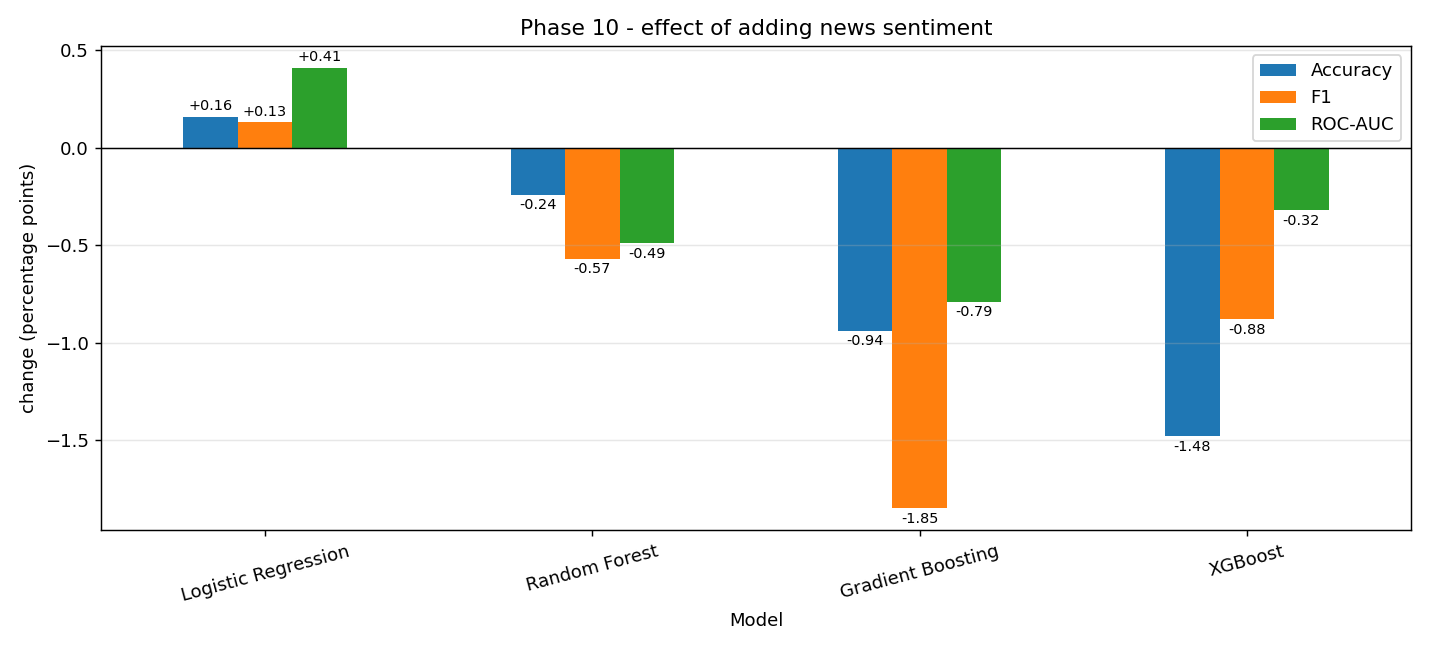

Data behind this chart, as committed beside it:
Model, Accuracy_no_news, Precision_no_news, Recall_no_news, F1_no_news, ROC-AUC_no_news, Accuracy_with_news, Precision_with_news, Recall_with_news, F1_with_news, ROC-AUC_with_news, delta_Accuracy, delta_Precision, delta_Recall, delta_F1, delta_ROC-AUC
Logistic Regression, 0.4875, 0.4725, 0.7533, 0.5807, 0.5094, 0.4891, 0.4735, 0.755, 0.582, 0.5135, 0.0016, 0.001, 0.0017, 0.0013, 0.0041
Random Forest, 0.493, 0.4769, 0.7848, 0.5932, 0.5137, 0.4906, 0.475, 0.7699, 0.5875, 0.5088, -0.0024, -0.0019, -0.0149, -0.0057, -0.0049
Gradient Boosting, 0.5078, 0.4806, 0.5546, 0.515, 0.5083, 0.4984, 0.471, 0.5248, 0.4965, 0.5004, -0.0094, -0.0096, -0.0298, -0.0185, -0.0079
XGBoost, 0.5039, 0.4787, 0.596, 0.531, 0.5067, 0.4891, 0.4668, 0.5927, 0.5222, 0.5035, -0.0148, -0.0119, -0.0033, -0.0088, -0.0032
Baseline (majority class), 0.4711, 0.4711, 1.0, 0.6405, , 0.4711, 0.4711, 1.0, 0.6405, , 0.0, 0.0, 0.0, 0.0, 
